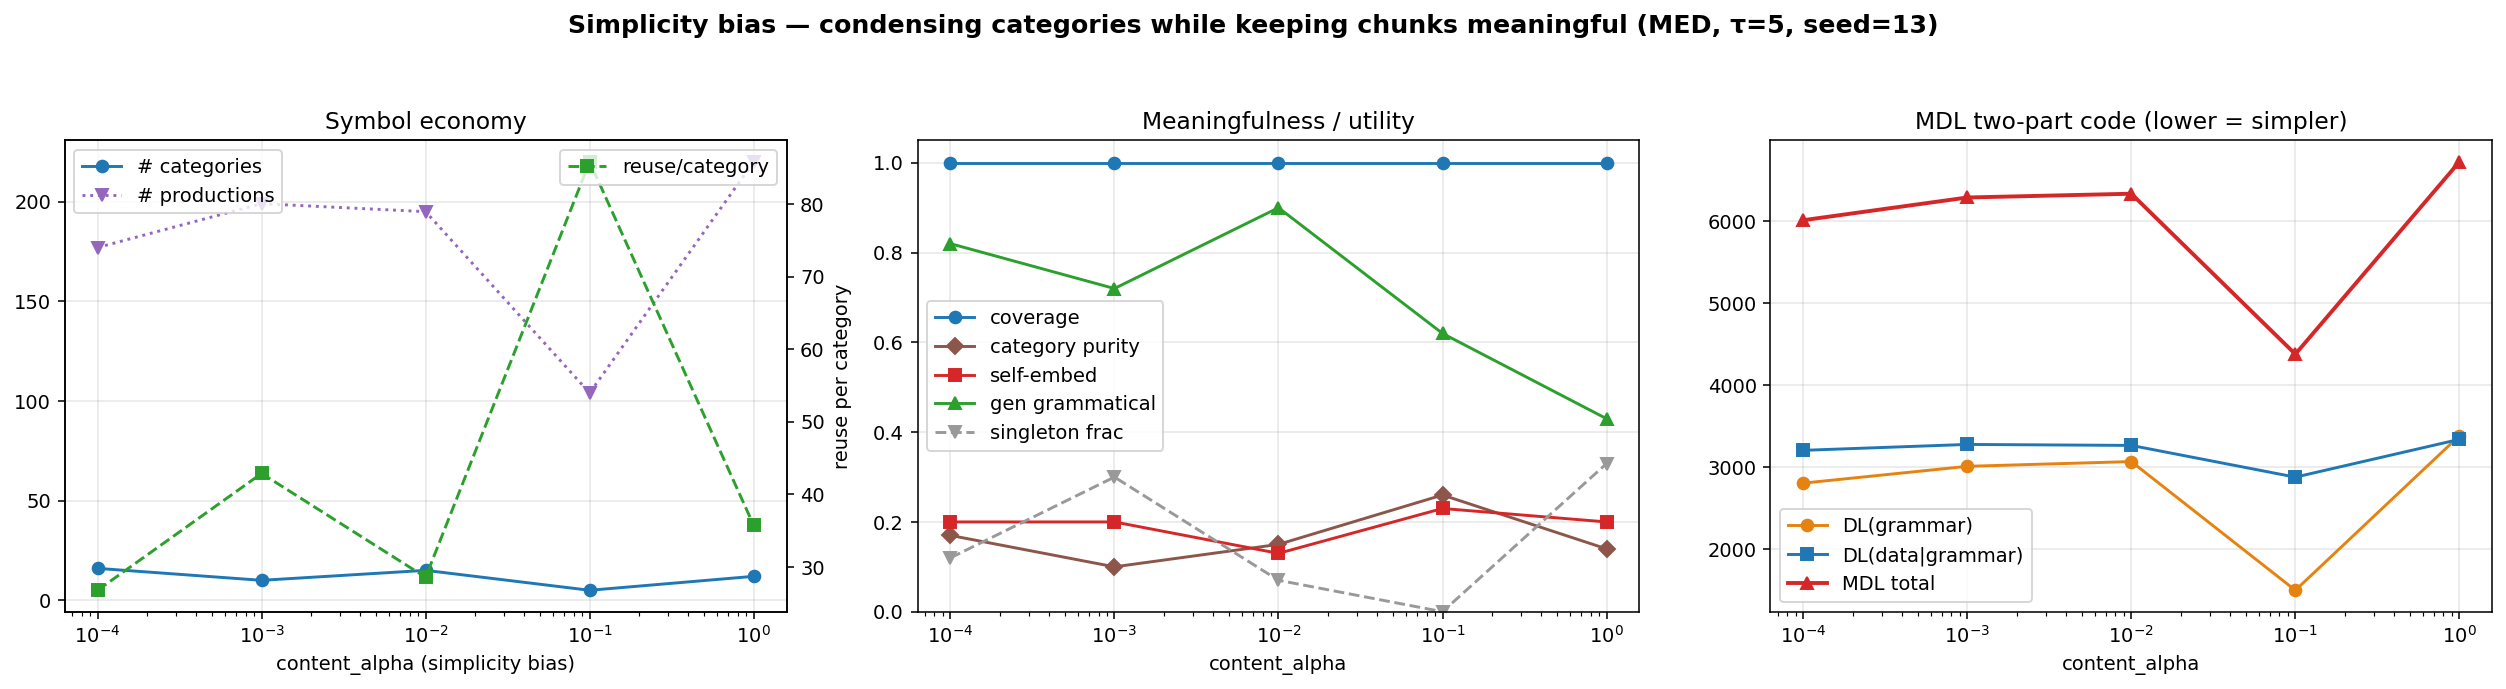

Values plotted in this chart, from the file beside it:
alpha, n_categories, mean_reuse, singleton_frac, category_purity, n_phrasal, n_prod, coverage, self_embed, mean_depth, gen_gram, dl_grammar, dl_data, mdl
0.0001, 16, 26.81, 0.12, 0.17, 68, 177, 1.0, 0.2, 3.9, 0.82, 2807, 3207, 6014
0.001, 10, 42.9, 0.3, 0.1, 31, 199, 1.0, 0.2, 4.6, 0.72, 3012, 3279, 6291
0.01, 15, 28.6, 0.07, 0.15, 66, 195, 1.0, 0.13, 4.0, 0.9, 3070, 3267, 6337
0.1, 5, 85.8, 0.0, 0.26, 7, 104, 1.0, 0.23, 4.5, 0.62, 1500, 2880, 4380
1.0, 12, 35.75, 0.33, 0.14, 42, 220, 1.0, 0.2, 4.4, 0.43, 3385, 3341, 6726
